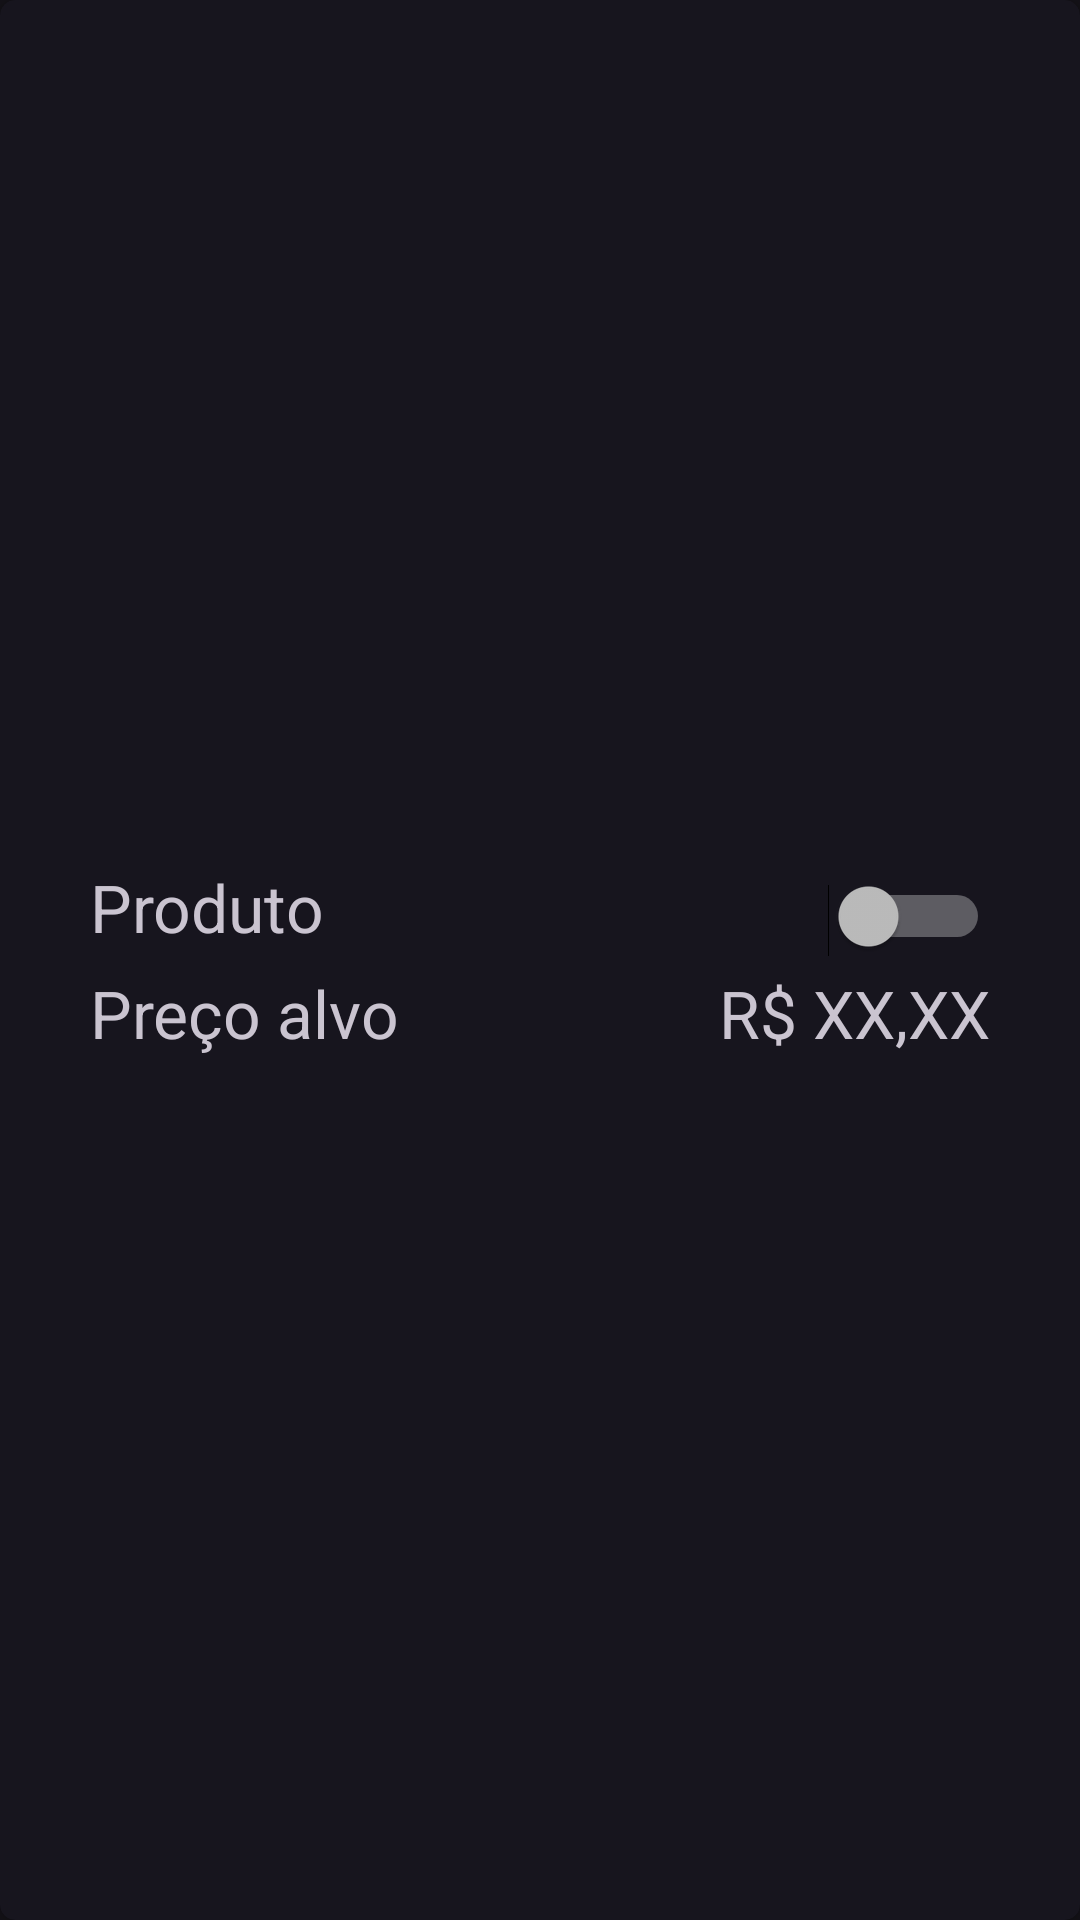

Android layout source for this screen:
<!-- AndroidManifest.xml: application theme Theme.GeruPreco -->
<!-- res/layout/notification_listview.xml -->
<?xml version="1.0" encoding="utf-8"?>
<com.google.android.material.card.MaterialCardView
    xmlns:android="http://schemas.android.com/apk/res/android"
    xmlns:tools="http://schemas.android.com/tools"
    xmlns:app="http://schemas.android.com/apk/res-auto"
    android:layout_width="match_parent"
    android:layout_height="wrap_content"
    android:layout_margin="8dp"
    app:cardCornerRadius="5dp"
    app:cardElevation="8dp"
    android:clickable="true"
    app:strokeColor="@color/cardview_shadow_end_color"
    app:strokeWidth="6dp">
    <androidx.appcompat.widget.LinearLayoutCompat
        android:layout_width="match_parent"
        android:layout_height="match_parent"
        android:layout_margin="8dp">

        <LinearLayout
            android:layout_width="match_parent"
            android:layout_height="match_parent"
            android:orientation="vertical"
            android:paddingLeft="22dp"
            android:paddingRight="22dp"
            android:gravity="center|left"
            >

            <LinearLayout
                android:layout_width="match_parent"
                android:layout_height="wrap_content">

                <TextView
                    android:id="@+id/nt_description"
                    android:layout_width="match_parent"
                    android:layout_height="wrap_content"
                    android:layout_weight="1"
                    android:textSize="22sp"
                    android:text="Produto"
                    android:paddingBottom="6dp"/>

                <Switch
                    android:id="@+id/nt_active"
                    android:layout_width="match_parent"
                    android:layout_height="wrap_content"
                    android:layout_weight="1"
                    android:paddingBottom="6dp"
                    />

            </LinearLayout>

            <LinearLayout
                android:layout_width="match_parent"
                android:layout_height="wrap_content">

                <TextView
                    android:layout_width="match_parent"
                    android:layout_height="wrap_content"
                    android:layout_weight="2.5"
                    android:textSize="22sp"
                    android:gravity="left"
                    android:text="@string/target_price"
                    />

                <TextView
                    android:id="@+id/nt_price"
                    android:layout_width="match_parent"
                    android:layout_height="wrap_content"
                    android:layout_weight="2.5"
                    android:textSize="22sp"
                    android:gravity="right"
                    android:text="R$ XX,XX"
                    />

            </LinearLayout>


        </LinearLayout>



    </androidx.appcompat.widget.LinearLayoutCompat>
</com.google.android.material.card.MaterialCardView>
<!-- resources referenced by this layout -->
<resources>
  <string name="target_price">Preço alvo</string>
  <style name="Theme.GeruPreco" parent="Base.Theme.GeruPreco" />
  <style name="Base.Theme.GeruPreco" parent="Theme.Material3.Dark">
          
          <item name="colorPrimary">@color/material_dynamic_tertiary20</item>
      </style>
</resources>
